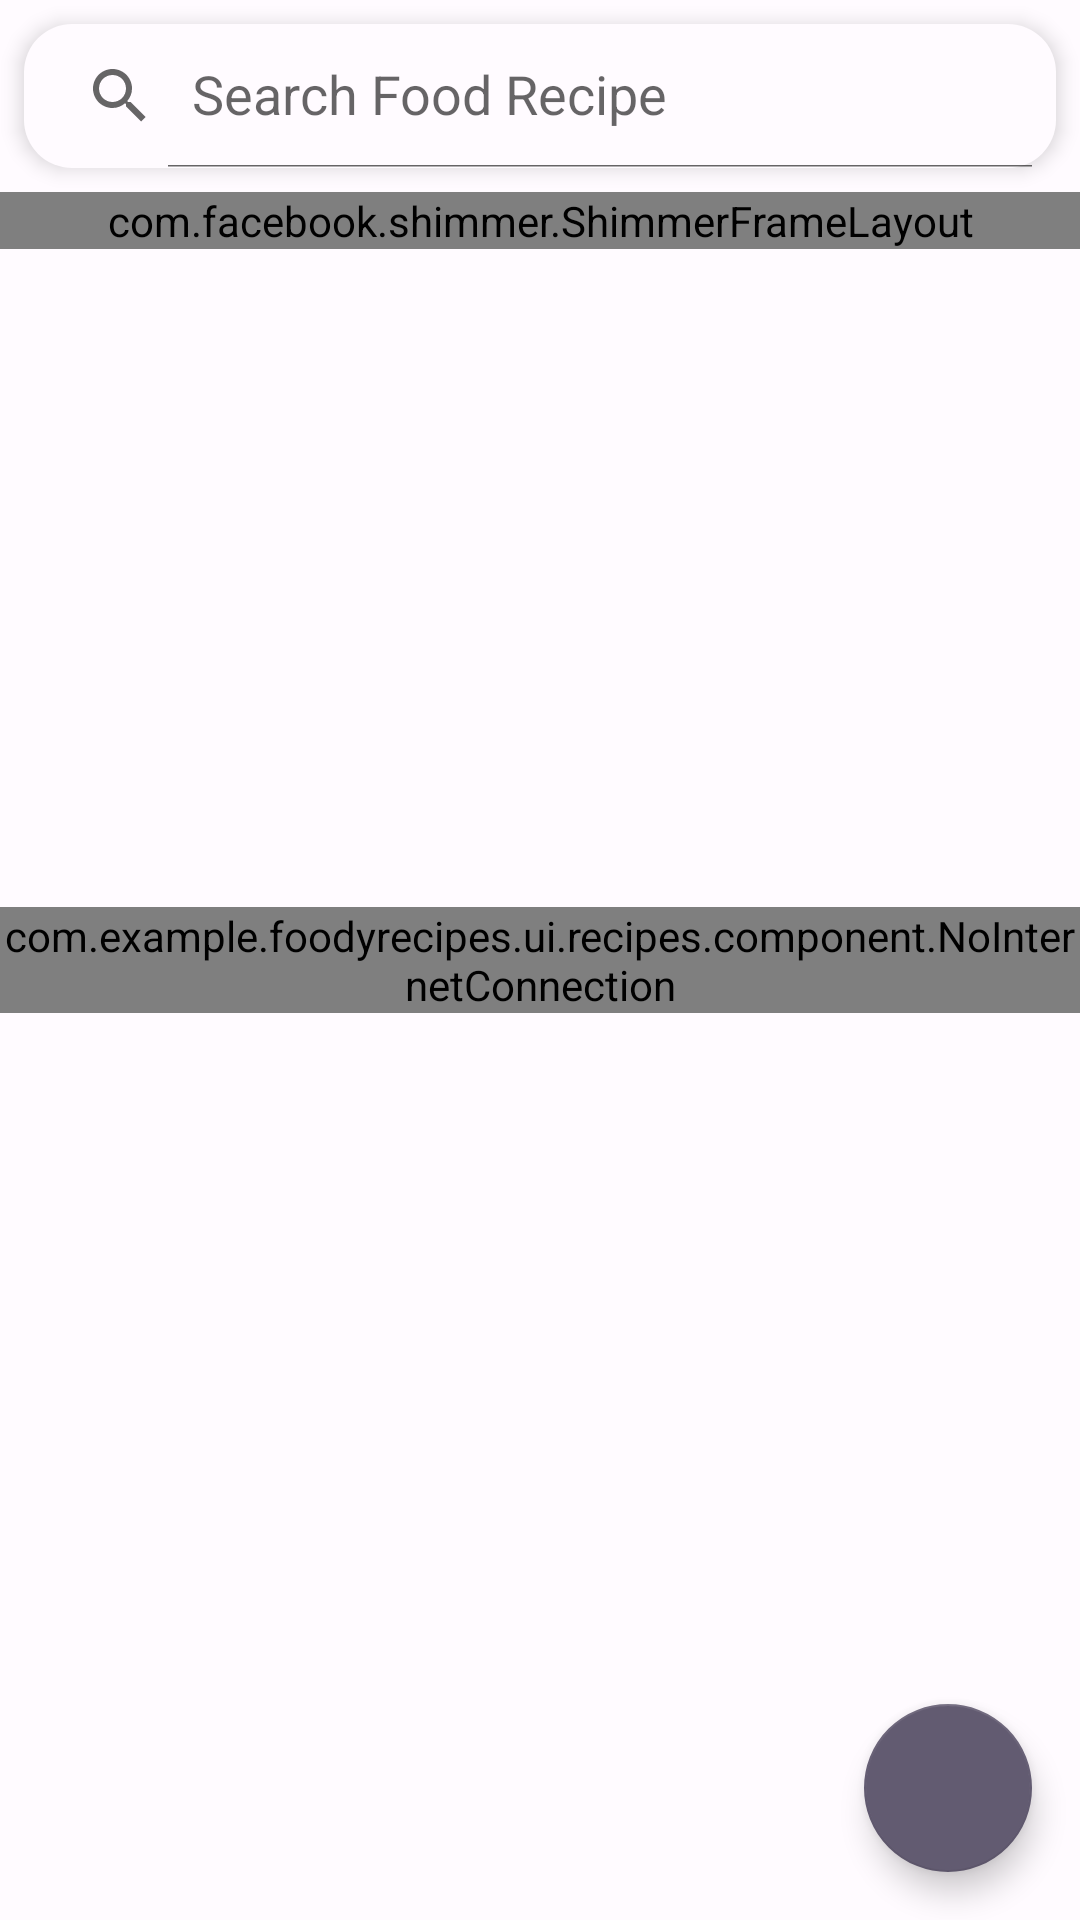

Here is an Android app screen rendered from its layout file. Give the layout XML and the strings, colors and styles it references.
<!-- AndroidManifest.xml: application theme Theme.FoodyRecipes -->
<!-- res/layout/fragment_food_recipes.xml -->
<?xml version="1.0" encoding="utf-8"?>
<androidx.constraintlayout.widget.ConstraintLayout xmlns:android="http://schemas.android.com/apk/res/android"
    xmlns:app="http://schemas.android.com/apk/res-auto"
    xmlns:tools="http://schemas.android.com/tools"
    android:layout_width="match_parent"
    android:fitsSystemWindows="true"
    android:layout_height="match_parent"
    tools:context=".ui.recipes.FoodRecipesFragment">

    <androidx.appcompat.widget.SearchView
        android:id="@+id/searchView"
        style="@style/Widget.FoodyRecipe.SearchView"
        android:layout_width="match_parent"
        android:layout_height="wrap_content"
        android:layout_margin="@dimen/_8dp"
        android:layout_marginTop="16dp"
        app:layout_constraintTop_toTopOf="parent"
        tools:layout_editor_absoluteX="8dp" />

    <androidx.recyclerview.widget.RecyclerView
        android:id="@+id/recyclerView"
        android:layout_width="0dp"
        android:layout_height="0dp"
        android:layout_marginHorizontal="@dimen/_8dp"
        android:layout_marginTop="@dimen/_8dp"
        app:layout_constraintBottom_toBottomOf="parent"
        app:layout_constraintEnd_toEndOf="parent"
        app:layout_constraintStart_toStartOf="parent"
        app:layout_constraintTop_toBottomOf="@id/searchView" />


    <com.google.android.material.floatingactionbutton.FloatingActionButton
        android:id="@+id/filterFab"
        android:layout_width="wrap_content"
        android:layout_height="wrap_content"
        android:layout_margin="@dimen/_16dp"
        android:contentDescription="@string/filter"
        android:src="@drawable/ic_filter_list_24"
        app:layout_constraintBottom_toBottomOf="parent"
        app:layout_constraintEnd_toEndOf="parent" />

    <com.facebook.shimmer.ShimmerFrameLayout
        android:id="@+id/shimmerLayout"
        android:layout_width="match_parent"
        android:layout_height="0dp"
        android:layout_marginTop="@dimen/_8dp"
        app:layout_constraintTop_toBottomOf="@id/searchView">

        <LinearLayout
            android:layout_width="match_parent"
            android:layout_height="match_parent"
            android:orientation="vertical">

            <include layout="@layout/shimmer_layout" />

            <include layout="@layout/shimmer_layout" />

            <include layout="@layout/shimmer_layout" />

            <include layout="@layout/shimmer_layout" />

            <include layout="@layout/shimmer_layout" />

            <include layout="@layout/shimmer_layout" />
        </LinearLayout>
    </com.facebook.shimmer.ShimmerFrameLayout>

    <com.example.foodyrecipes.ui.recipes.component.NoInternetConnection
        android:id="@+id/no_internet_connection_layout"
        android:layout_width="wrap_content"
        android:layout_height="wrap_content"
        app:layout_constraintStart_toStartOf="parent"
        app:layout_constraintEnd_toEndOf="parent"
        app:layout_constraintTop_toTopOf="parent"
        app:layout_constraintBottom_toBottomOf="parent"
        />
</androidx.constraintlayout.widget.ConstraintLayout>
<!-- res/layout/shimmer_layout.xml (included above) -->
<?xml version="1.0" encoding="utf-8"?>
<androidx.constraintlayout.widget.ConstraintLayout xmlns:android="http://schemas.android.com/apk/res/android"
    android:layout_width="match_parent"
    android:layout_height="250dp"
    android:layout_marginTop="@dimen/_8dp"
    android:layout_marginBottom="@dimen/_8dp"
    xmlns:app="http://schemas.android.com/apk/res-auto">


    <View
        android:id="@+id/shimmerImage"
        android:layout_width="200dp"
        android:layout_height="wrap_content"
        android:background="@color/mediumGray"
        app:layout_constraintBottom_toBottomOf="parent"
        app:layout_constraintStart_toStartOf="parent"
        app:layout_constraintTop_toTopOf="parent" />


    <View
        android:id="@+id/shimmerTitle"
        android:layout_width="0dp"
        android:layout_height="50dp"
        android:layout_marginStart="12dp"
        android:layout_marginTop="12dp"
        android:layout_marginEnd="12dp"
        android:background="@color/mediumGray"
        app:layout_constraintEnd_toEndOf="parent"
        app:layout_constraintStart_toEndOf="@id/shimmerImage"
        app:layout_constraintTop_toTopOf="parent" />

    <View
        android:id="@+id/shimmerDescription"
        android:layout_width="0dp"
        android:layout_height="65dp"
        android:layout_marginStart="12dp"
        android:layout_marginTop="12dp"
        android:layout_marginEnd="12dp"
        android:background="@color/mediumGray"
        app:layout_constraintEnd_toEndOf="parent"
        app:layout_constraintStart_toEndOf="@id/shimmerImage"
        app:layout_constraintTop_toBottomOf="@id/shimmerTitle" />

    <View
        android:id="@+id/shimmerFav"
        android:layout_width="36dp"
        android:layout_height="36dp"
        android:layout_marginTop="12dp"
        android:layout_marginBottom="12dp"
        android:background="@color/mediumGray"
        app:layout_constraintBottom_toBottomOf="parent"
        app:layout_constraintStart_toStartOf="@+id/shimmerDescription"
        app:layout_constraintTop_toBottomOf="@+id/shimmerDescription" />

    <View
        android:id="@+id/shimmerTime"
        android:layout_width="36dp"
        android:layout_height="36dp"
        android:layout_marginStart="24dp"
        android:background="@color/mediumGray"
        app:layout_constraintStart_toEndOf="@+id/shimmerFav"
        app:layout_constraintTop_toTopOf="@+id/shimmerFav" />

    <View
        android:id="@+id/shimmerLeaf"
        android:layout_width="36dp"
        android:layout_height="36dp"
        android:layout_marginStart="24dp"
        android:background="@color/mediumGray"
        app:layout_constraintStart_toEndOf="@+id/shimmerTime"
        app:layout_constraintTop_toTopOf="@+id/shimmerTime" />

</androidx.constraintlayout.widget.ConstraintLayout>
<!-- resources referenced by this layout -->
<resources>
  <color name="mediumGray">#D1D1D1</color>
  <dimen name="_16dp">16dp</dimen>
  <dimen name="_8dp">8dp</dimen>
  <string name="filter">Filter</string>
  <style name="Widget.FoodyRecipe.SearchView" parent="Widget.AppCompat.SearchView">
          <item name="iconifiedByDefault">false</item>
          <item name="queryHint">Search Food Recipe</item>
          <item name="android:background">@drawable/bg_search_view</item>
          <item name="android:elevation">4dp</item>
          <item name="android:textColor">@color/onSurface</item>
      </style>
  <!-- drawable bg_search_view (drawable) -->
  <?xml version="1.0" encoding="utf-8"?>
  <shape xmlns:android="http://schemas.android.com/apk/res/android">
  
      <corners android:radius="@dimen/_16dp" />
      <solid android:color="@color/surface"/>
  
  </shape>
  <color name="onSurface">#1C1B1E</color>
  <color name="primary">#6750A4</color>
  <color name="onPrimary">#FFFFFF</color>
  <color name="primaryContainer">#E9DDFF</color>
  <color name="onPrimaryContainer">#22005D</color>
  <color name="secondary">#625B71</color>
  <color name="onSecondary">#FFFFFF</color>
  <color name="secondaryContainer">#E8DEF8</color>
  <color name="onSecondaryContainer">#1E192B</color>
  <color name="tertiary">#7E5700</color>
  <color name="onTertiary">#FFFFFF</color>
  <color name="tertiaryContainer">#FFDEAC</color>
  <color name="onTertiaryContainer">#281900</color>
  <color name="error">#BA1A1A</color>
  <color name="onError">#FFFFFF</color>
  <color name="errorContainer">#FFDAD6</color>
  <color name="onErrorContainer">#410002</color>
  <color name="background">#FFFBFF</color>
  <color name="onBackground">#1C1B1E</color>
  <color name="surface">#FFFBFF</color>
  <color name="surfaceVariant">#E7E0EB</color>
  <color name="onSurfaceVariant">#49454E</color>
  <color name="outline">#7A757F</color>
  <color name="inverseOnSurface">#F4EFF4</color>
  <color name="inverseSurface">#313033</color>
  <color name="inversePrimary">#CFBCFF</color>
  <style name="Widget.FoodyRecipe.OverflowStyle.Icon" parent="Widget.AppCompat.ActionButton.Overflow">
          <item name="android:tint">@color/onSurface</item>
      </style>
  <style name="Widget.FoodyRecipe.OverflowStyle" parent="Widget.Material3.PopupMenu.ListPopupWindow">
      </style>
</resources>
